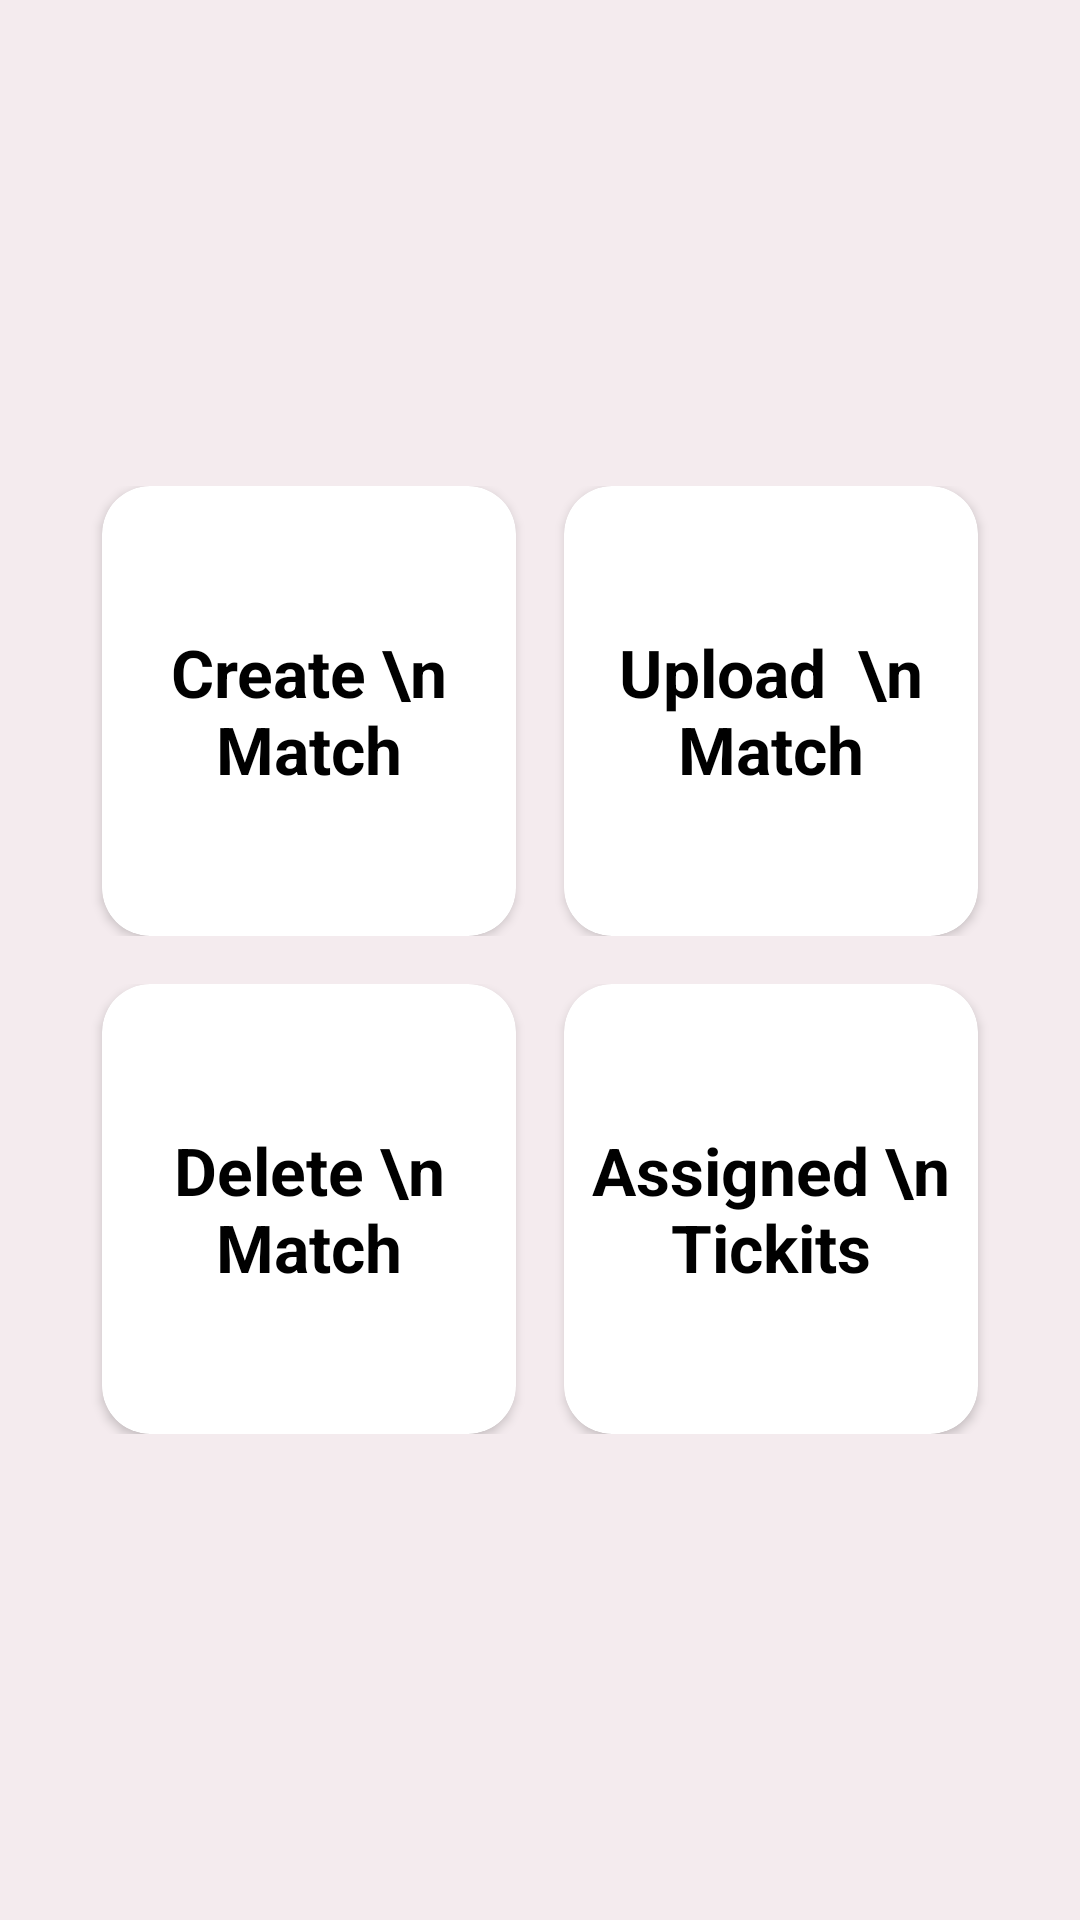

Android layout source for this screen:
<!-- AndroidManifest.xml: application theme Theme.PubgTournament -->
<!-- res/layout/activity_main.xml -->
<?xml version="1.0" encoding="utf-8"?>
<androidx.constraintlayout.widget.ConstraintLayout
    xmlns:android="http://schemas.android.com/apk/res/android"
    xmlns:app="http://schemas.android.com/apk/res-auto"
    xmlns:tools="http://schemas.android.com/tools"
    android:layout_width="match_parent"
    android:layout_height="match_parent"
    android:background="@color/grey"
    tools:context=".MainActivity">

    <LinearLayout
        android:id="@+id/linearLayout"
        android:layout_width="0dp"
        android:layout_height="wrap_content"
        android:gravity="center"
        android:orientation="vertical"
        app:layout_constraintBottom_toTopOf="@+id/guideline5"
        app:layout_constraintEnd_toStartOf="@+id/guideline3"
        app:layout_constraintStart_toStartOf="@+id/guideline2"
        app:layout_constraintTop_toTopOf="@+id/guideline4">

        <LinearLayout
            android:layout_width="match_parent"
            android:layout_height="wrap_content"
            android:layout_marginTop="16dp"
            android:gravity="center"
            android:orientation="horizontal">

            <androidx.cardview.widget.CardView
                android:id="@+id/createMatch"
                android:layout_width="match_parent"
                android:layout_height="150dp"
                android:layout_marginLeft="16dp"
                android:layout_marginRight="8dp"
                android:layout_weight="1"
                android:background="@drawable/custom_card"
                android:padding="8dp"
                app:cardCornerRadius="16dp">

                <LinearLayout
                    android:layout_width="match_parent"
                    android:layout_height="match_parent"
                    android:gravity="center">

                    <TextView
                        android:layout_width="wrap_content"
                        android:layout_height="wrap_content"
                        android:text="Create \n Match"
                        android:textAlignment="center"
                        android:textColor="@color/black"
                        android:textSize="22sp"
                        android:textStyle="bold" />
                </LinearLayout>

            </androidx.cardview.widget.CardView>

            <androidx.cardview.widget.CardView
                android:id="@+id/uploadMatch"
                android:layout_width="match_parent"
                android:layout_height="150dp"
                android:layout_marginLeft="8dp"
                android:layout_marginRight="16dp"
                android:layout_weight="1"
                android:background="@drawable/custom_card"
                android:padding="8dp"
                android:text="Hello World!"
                app:cardCornerRadius="16dp">

                <LinearLayout
                    android:layout_width="match_parent"
                    android:layout_height="match_parent"
                    android:gravity="center">

                    <TextView
                        android:layout_width="wrap_content"
                        android:layout_height="wrap_content"
                        android:text="Upload  \n Match"
                        android:textAlignment="center"
                        android:textColor="@color/black"
                        android:textSize="22sp"
                        android:textStyle="bold" />
                </LinearLayout>

            </androidx.cardview.widget.CardView>
        </LinearLayout>

        <LinearLayout
            android:layout_width="match_parent"
            android:layout_height="wrap_content"
            android:layout_marginTop="16dp"
            android:layout_marginBottom="16dp"
            android:gravity="center"
            android:orientation="horizontal">

            <androidx.cardview.widget.CardView
                android:id="@+id/deleteMatch"
                android:layout_width="match_parent"
                android:layout_height="150dp"
                android:layout_marginLeft="16dp"
                android:layout_marginRight="8dp"
                android:layout_weight="1"
                android:background="@drawable/custom_card"
                android:padding="8dp"
                android:paddingRight="8dp"
                android:text="Hello World!"
                app:cardCornerRadius="16dp"
                >

                <LinearLayout
                    android:layout_width="match_parent"
                    android:layout_height="match_parent"
                    android:gravity="center">

                    <TextView
                        android:layout_width="wrap_content"
                        android:layout_height="wrap_content"
                        android:text="Delete \n Match"
                        android:textAlignment="center"
                        android:textColor="@color/black"
                        android:textSize="22sp"
                        android:textStyle="bold" />
                </LinearLayout>

            </androidx.cardview.widget.CardView>

            <androidx.cardview.widget.CardView
                android:id="@+id/assignedTickit"
                android:layout_width="match_parent"
                android:layout_height="150dp"
                android:layout_marginLeft="8dp"
                android:layout_marginRight="16dp"
                android:layout_weight="1"
                android:background="@drawable/custom_card"
                android:padding="8dp"
                android:text="Hello World!"
                app:cardCornerRadius="16dp">

                <LinearLayout
                    android:layout_width="match_parent"
                    android:layout_height="match_parent"
                    android:gravity="center">

                    <TextView
                        android:layout_width="wrap_content"
                        android:layout_height="wrap_content"
                        android:text="Assigned \n Tickits"
                        android:textAlignment="center"
                        android:textColor="@color/black"
                        android:textSize="22sp"
                        android:textStyle="bold" />
                </LinearLayout>

            </androidx.cardview.widget.CardView>

        </LinearLayout>


    </LinearLayout>

    <androidx.constraintlayout.widget.Guideline
        android:id="@+id/guideline2"
        android:layout_width="wrap_content"
        android:layout_height="wrap_content"
        android:orientation="vertical"
        app:layout_constraintGuide_percent="0.05" />

    <androidx.constraintlayout.widget.Guideline
        android:id="@+id/guideline3"
        android:layout_width="wrap_content"
        android:layout_height="wrap_content"
        android:orientation="vertical"
        app:layout_constraintGuide_percent="0.95" />

    <androidx.constraintlayout.widget.Guideline
        android:id="@+id/guideline4"
        android:layout_width="wrap_content"
        android:layout_height="wrap_content"
        android:orientation="horizontal"
        app:layout_constraintGuide_percent="0.20" />

    <androidx.constraintlayout.widget.Guideline
        android:id="@+id/guideline5"
        android:layout_width="wrap_content"
        android:layout_height="wrap_content"
        android:orientation="horizontal"
        app:layout_constraintGuide_percent="0.80" />


</androidx.constraintlayout.widget.ConstraintLayout>
<!-- resources referenced by this layout -->
<resources>
  <color name="black">#FF000000</color>
  <color name="grey">#F4EBEE</color>
  <style name="Theme.PubgTournament" parent="Theme.MaterialComponents.DayNight.DarkActionBar">
          
          <item name="colorPrimary">@color/blue</item>
          <item name="colorPrimaryVariant">@color/blue</item>
          <item name="colorOnPrimary">@color/white</item>
          
          <item name="colorSecondary">@color/teal_200</item>
          <item name="colorSecondaryVariant">@color/teal_700</item>
          <item name="colorOnSecondary">@color/black</item>
          
          <item name="android:statusBarColor" tools:targetApi="l">?attr/colorPrimaryVariant</item>
          
      </style>
  <color name="blue">#3F51B5</color>
  <color name="white">#FFFFFFFF</color>
  <color name="teal_200">#FF03DAC5</color>
  <color name="teal_700">#FF018786</color>
</resources>
